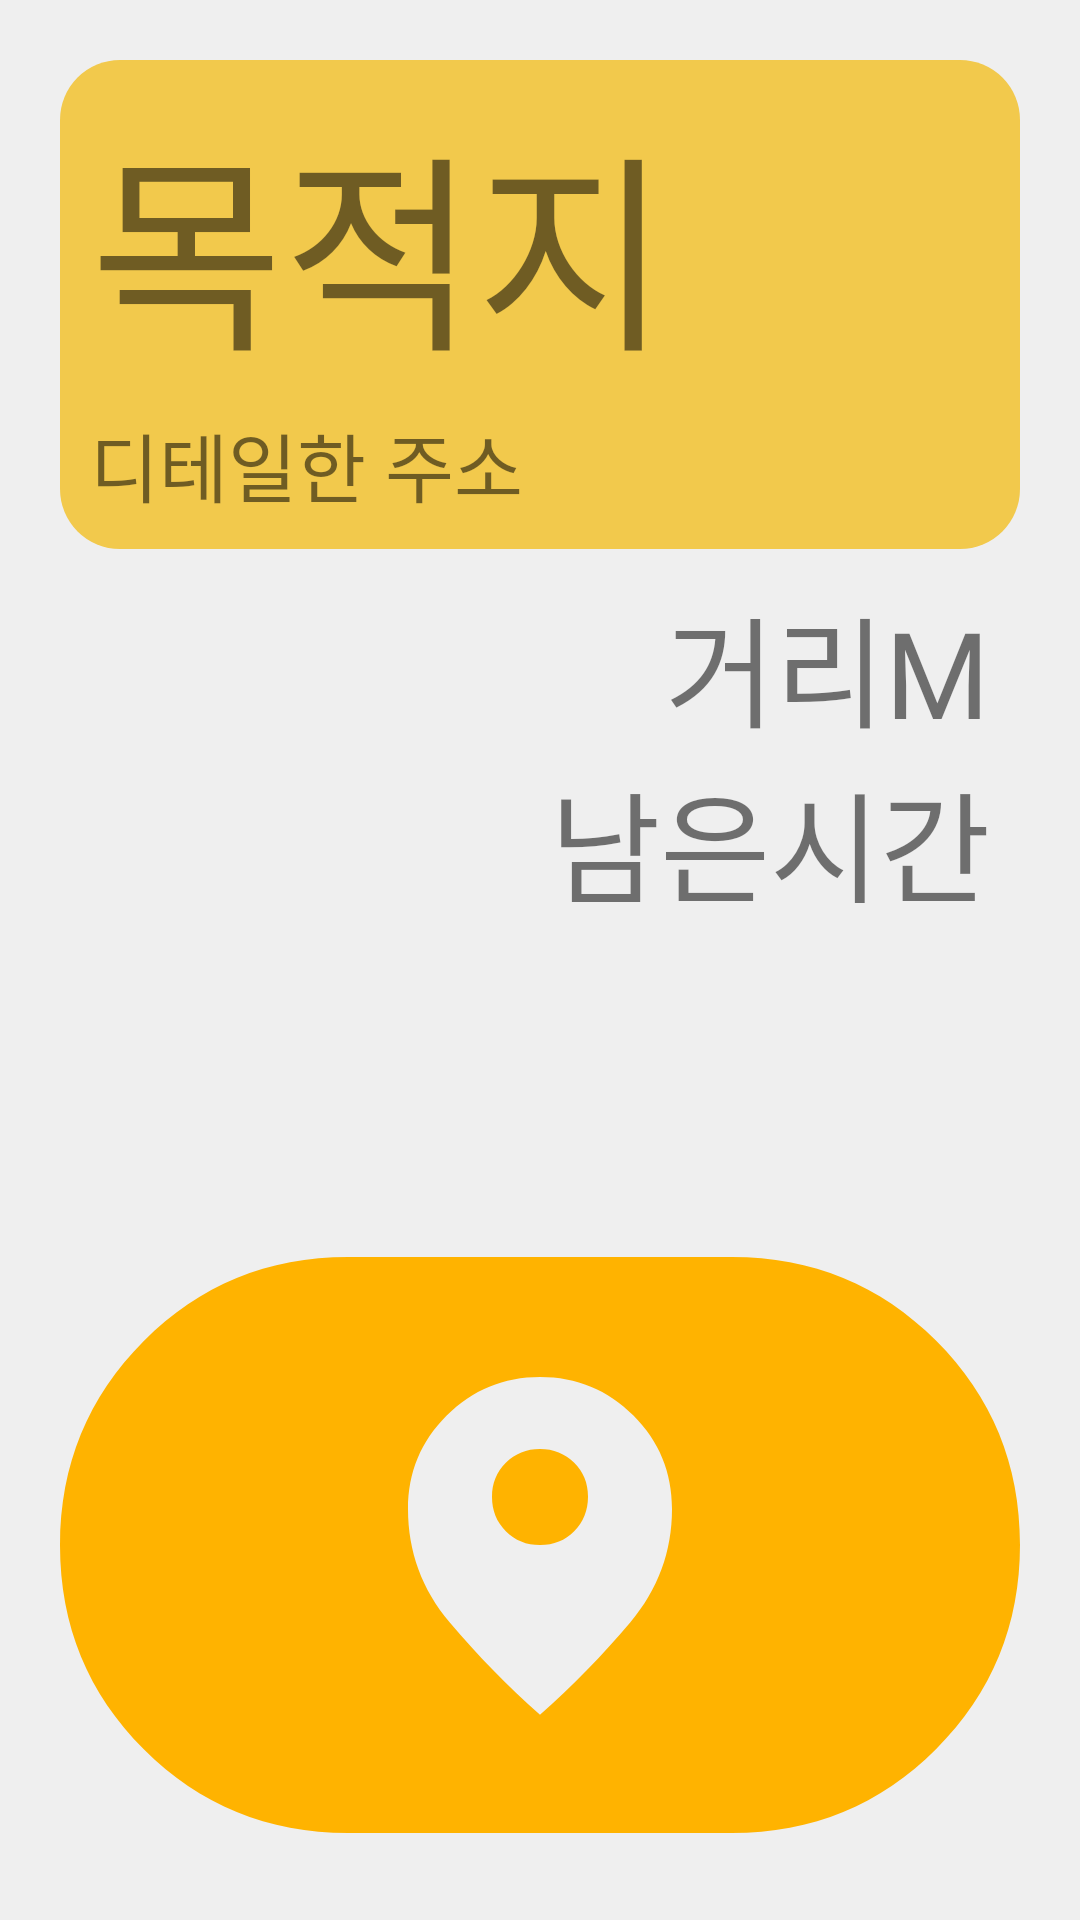

The Android layout XML behind this screen, and the referenced resources:
<!-- AndroidManifest.xml: application theme Theme.White_Bus_Demo -->
<!-- res/layout/activity_user_address.xml -->
<?xml version="1.0" encoding="utf-8"?>

<androidx.constraintlayout.widget.ConstraintLayout xmlns:android="http://schemas.android.com/apk/res/android"
    xmlns:app="http://schemas.android.com/apk/res-auto"
    xmlns:tools="http://schemas.android.com/tools"
    android:layout_width="match_parent"
    android:layout_height="match_parent"
    android:background="#EFEFEF"
    >

    <androidx.constraintlayout.widget.ConstraintLayout
        android:id="@+id/address_board"
        android:layout_width="match_parent"
        android:layout_height="wrap_content"
        android:layout_margin="20dp"
        android:background="@drawable/rounded_corner"
        android:backgroundTint="@color/search_dst"
        app:layout_constraintStart_toStartOf="parent"
        app:layout_constraintTop_toTopOf="parent">

        <LinearLayout
            tools:ignore="MissingConstraints"
            android:layout_width="wrap_content"
            android:layout_height="wrap_content"
            android:orientation="vertical"
            android:padding="10dp"
            >

            <TextView
                android:id="@+id/user_address_dst_name"
                android:layout_width="wrap_content"
                android:layout_height="wrap_content"
                android:text="목적지"
                android:fontFamily="@font/pretendard_bold"
                android:textSize="70dp"/>

            <TextView
                android:id="@+id/user_address"
                android:layout_width="wrap_content"
                android:layout_height="wrap_content"
                android:text="디테일한 주소"
                android:fontFamily="@font/pretendard_regular"
                android:textSize="25dp"
                android:layout_marginTop="5dp"/>
        </LinearLayout>
    </androidx.constraintlayout.widget.ConstraintLayout>

    <androidx.constraintlayout.widget.ConstraintLayout
        android:id="@+id/dst_info"
        android:layout_width="match_parent"
        android:layout_height="wrap_content"
        android:layout_marginTop="10dp"
        app:layout_constraintStart_toStartOf="parent"
        app:layout_constraintEnd_toEndOf="parent"
        app:layout_constraintTop_toBottomOf="@id/address_board">

        <LinearLayout
            android:layout_width="match_parent"
            android:layout_height="match_parent"
            android:orientation="vertical"
            tools:ignore="MissingConstraints"
            android:paddingRight="30dp">

            <TextView
                android:id="@+id/user_distance"
                android:layout_width="match_parent"
                android:layout_height="wrap_content"
                android:text="거리M"
                android:gravity="right"
                android:textSize="40dp"
                android:fontFamily="@font/freesentation"/>
            <TextView
                android:id="@+id/user_time"
                android:layout_width="match_parent"
                android:layout_height="wrap_content"
                android:text="남은시간"
                android:gravity="right"
                android:textSize="40dp"
                android:fontFamily="@font/freesentation"/>
        </LinearLayout>
    </androidx.constraintlayout.widget.ConstraintLayout>
    <androidx.constraintlayout.widget.ConstraintLayout
        android:id="@+id/location_btn"
        android:layout_width="match_parent"
        android:layout_height="wrap_content"
        app:layout_constraintBottom_toBottomOf="parent">

        <ImageButton
            android:padding="20dp"
            tools:ignore="MissingConstraints"
            android:layout_width="match_parent"
            android:layout_height="250dp"
            android:src="@drawable/location"
            app:layout_constraintStart_toStartOf="parent"
            app:layout_constraintEnd_toEndOf="parent"
            android:scaleType="fitCenter"
            android:background="@android:color/transparent"/>

    </androidx.constraintlayout.widget.ConstraintLayout>


</androidx.constraintlayout.widget.ConstraintLayout>
<!-- resources referenced by this layout -->
<resources>
  <color name="search_dst">#F2C94C</color>
  <!-- drawable location (drawable) -->
  <vector xmlns:android="http://schemas.android.com/apk/res/android"
      android:width="825dp"
      android:height="495dp"
      android:viewportWidth="825"
      android:viewportHeight="495">
    <path
        android:pathData="M247.5,495C178.56,495 120.07,471.01 72.02,423.02C23.98,375.03 -0.03,316.58 0,247.66C0.03,178.75 24.03,120.24 72.02,72.15C120.01,24.05 178.5,0 247.5,0H577.5C646.44,0 704.93,23.99 752.98,71.98C801.02,119.97 825.03,178.42 825,247.34C824.97,316.25 800.97,374.76 752.98,422.85C704.99,470.95 646.5,495 577.5,495H247.5ZM299.06,216.56C299.06,253.22 311.04,285.73 334.99,314.08C358.94,342.43 384.78,368.89 412.5,393.44C440.22,368.91 466.06,342.46 490.01,314.08C513.96,285.7 525.94,253.19 525.94,216.56C525.94,185.16 514.9,158.4 492.81,136.29C470.73,114.18 444,103.13 412.62,103.13C381.25,103.13 354.48,114.18 332.31,136.29C310.14,158.4 299.06,185.16 299.06,216.56ZM412.5,247.5C400.81,247.5 391.02,243.54 383.13,235.62C375.24,227.7 371.28,217.91 371.25,206.25C371.22,194.59 375.18,184.8 383.13,176.88C391.08,168.96 400.87,165 412.5,165C424.13,165 433.94,168.96 441.91,176.88C449.89,184.8 453.83,194.59 453.75,206.25C453.67,217.91 449.71,227.71 441.87,235.66C434.03,243.61 424.24,247.55 412.5,247.5Z"
        android:fillColor="#FFB300"/>
  </vector>
  <!-- drawable rounded_corner (drawable) -->
  <shape xmlns:android="http://schemas.android.com/apk/res/android"
      android:shape="rectangle">
      <solid android:color="@color/white"/>
      <corners android:radius="20dp"/>
  </shape>
  <style name="Theme.White_Bus_Demo" parent="Base.Theme.White_Bus_Demo" />
  <color name="white">#FFFFFFFF</color>
  <style name="Base.Theme.White_Bus_Demo" parent="Theme.AppCompat.DayNight.NoActionBar">
          
          
      </style>
</resources>
